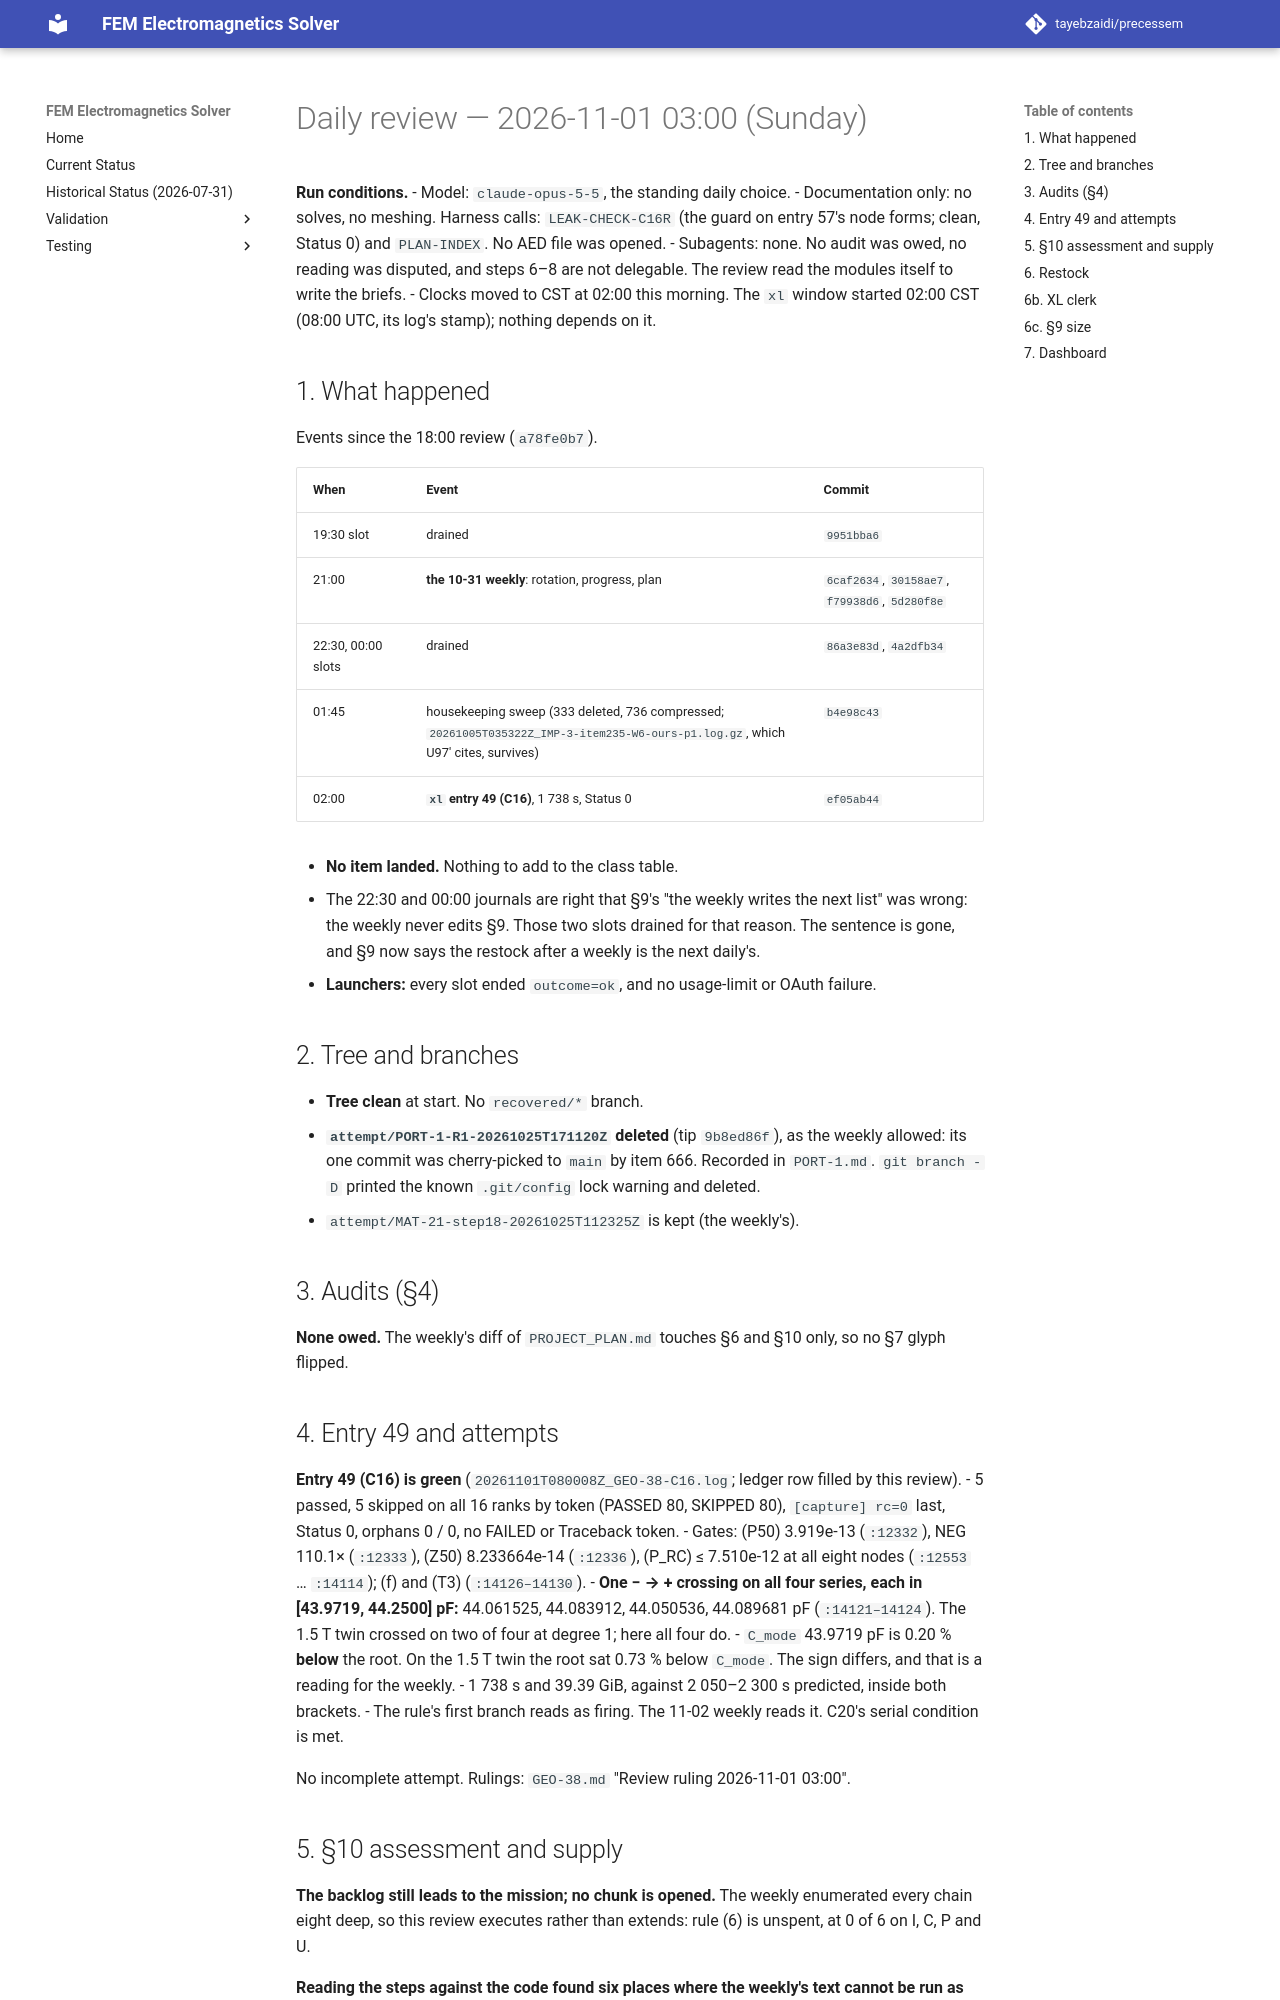

repository: tayebzaidi/precessem · page: planning/reviews/2026-11-01-daily/index.html · generator: mkdocs

# Daily review — 2026-11-01 03:00 (Sunday)

**Run conditions.**
- Model: `claude-opus-5-5`, the standing daily choice.
- Documentation only: no solves, no meshing. Harness calls: `LEAK-CHECK-C16R` (the guard on entry 57's node forms; clean, Status 0) and `PLAN-INDEX`. No AED file was opened.
- Subagents: none. No audit was owed, no reading was disputed, and steps 6–8 are not delegable. The review read the modules itself to write the briefs.
- Clocks moved to CST at 02:00 this morning. The `xl` window started 02:00 CST (08:00 UTC, its log's stamp); nothing depends on it.

## 1. What happened

Events since the 18:00 review (`a78fe0b7`).

| When | Event | Commit |
|---|---|---|
| 19:30 slot | drained | `9951bba6` |
| 21:00 | **the 10-31 weekly**: rotation, progress, plan | `6caf2634`, `30158ae7`, `f79938d6`, `5d280f8e` |
| 22:30, 00:00 slots | drained | `86a3e83d`, `4a2dfb34` |
| 01:45 | housekeeping sweep (333 deleted, 736 compressed; `20261005T035322Z_IMP-3-item235-W6-ours-p1.log.gz`, which U97′ cites, survives) | `b4e98c43` |
| 02:00 | **`xl` entry 49 (C16)**, 1 738 s, Status 0 | `ef05ab44` |

- **No item landed.** Nothing to add to the class table.
- The 22:30 and 00:00 journals are right that §9's "the weekly writes the next list" was wrong: the weekly never edits §9. Those two slots drained for that reason. The sentence is gone, and §9 now says the restock after a weekly is the next daily's.
- **Launchers:** every slot ended `outcome=ok`, and no usage-limit or OAuth failure.

## 2. Tree and branches

- **Tree clean** at start. No `recovered/*` branch.
- **`attempt/PORT-1-R1-20261025T171120Z` deleted** (tip `9b8ed86f`), as the weekly allowed: its one commit was cherry-picked to `main` by item 666. Recorded in `PORT-1.md`. `git branch -D` printed the known `.git/config` lock warning and deleted.
- `attempt/MAT-21-step18-20261025T112325Z` is kept (the weekly's).

## 3. Audits (§4)

**None owed.** The weekly's diff of `PROJECT_PLAN.md` touches §6 and §10 only, so no §7 glyph flipped.

## 4. Entry 49 and attempts

**Entry 49 (C16) is green** (`20261101T080008Z_GEO-38-C16.log`; ledger row filled by this review).
- 5 passed, 5 skipped on all 16 ranks by token (PASSED 80, SKIPPED 80), `[capture] rc=0` last, Status 0, orphans 0 / 0, no FAILED or Traceback token.
- Gates: (P50) 3.919e-13 (`:12332`), NEG 110.1× (`:12333`), (Z50) 8.233664e-14 (`:12336`), (P_RC) ≤ 7.510e-12 at all eight nodes (`:12553` … `:14114`); (f) and (T3) (`:14126–14130`).
- **One − → + crossing on all four series, each in [43.9719, 44.2500] pF:** 44.061525, 44.083912, 44.050536, 44.089681 pF (`:14121–14124`). The 1.5 T twin crossed on two of four at degree 1; here all four do.
- `C_mode` 43.9719 pF is 0.20 % **below** the root. On the 1.5 T twin the root sat 0.73 % below `C_mode`. The sign differs, and that is a reading for the weekly.
- 1 738 s and 39.39 GiB, against 2 050–2 300 s predicted, inside both brackets.
- The rule's first branch reads as firing. The 11-02 weekly reads it. C20's serial condition is met.

No incomplete attempt. Rulings: `GEO-38.md` "Review ruling 2026-11-01 03:00".
